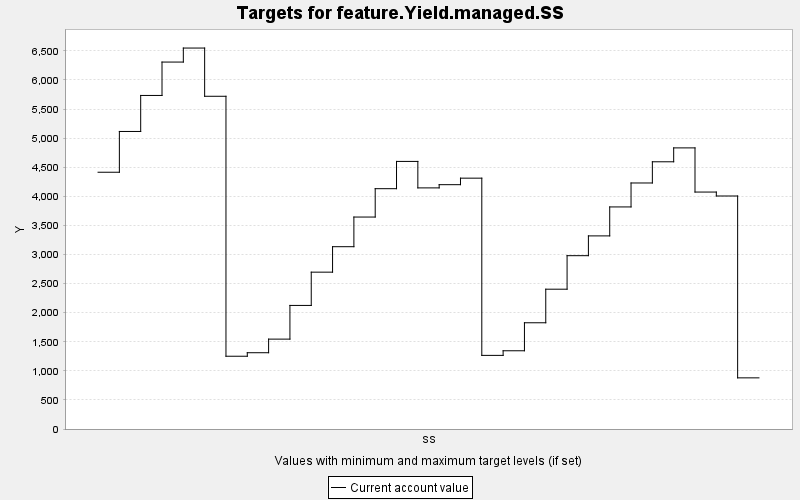

Data behind this chart, as committed beside it:
TARGET, PERIOD, YEAR, PERIODWIDTH, MINIMUM, MAXIMUM, MINWEIGHT, MAXWEIGHT, CURRENT, SUMMARY
feature.Yield.managed.SS, 0, 0, 10.0, 0.0, 10000, 1.0, 1.0, 4414, 0.0
feature.Yield.managed.SS, 1, 10, 10.0, 0.0, 10000, 1.0, 1.0, 5115, 0.0
feature.Yield.managed.SS, 2, 20, 10.0, 0.0, 10000, 1.0, 1.0, 5734, 0.0
feature.Yield.managed.SS, 3, 30, 10.0, 0.0, 10000, 1.0, 1.0, 6308, 0.0
feature.Yield.managed.SS, 4, 40, 10.0, 0.0, 10000, 1.0, 1.0, 6549, 0.0
feature.Yield.managed.SS, 5, 50, 10.0, 0.0, 10000, 1.0, 1.0, 5720, 0.0
feature.Yield.managed.SS, 6, 60, 10.0, 0.0, 10000, 1.0, 1.0, 1251, 0.0
feature.Yield.managed.SS, 7, 70, 10.0, 0.0, 10000, 1.0, 1.0, 1311, 0.0
feature.Yield.managed.SS, 8, 80, 10.0, 0.0, 10000, 1.0, 1.0, 1545, 0.0
feature.Yield.managed.SS, 9, 90, 10.0, 0.0, 10000, 1.0, 1.0, 2124, 0.0
feature.Yield.managed.SS, 10, 100, 10.0, 0.0, 10000, 1.0, 1.0, 2696, 0.0
feature.Yield.managed.SS, 11, 110, 10.0, 0.0, 10000, 1.0, 1.0, 3134, 0.0
feature.Yield.managed.SS, 12, 120, 10.0, 0.0, 10000, 1.0, 1.0, 3644, 0.0
feature.Yield.managed.SS, 13, 130, 10.0, 0.0, 10000, 1.0, 1.0, 4131, 0.0
feature.Yield.managed.SS, 14, 140, 10.0, 0.0, 10000, 1.0, 1.0, 4600, 0.0
feature.Yield.managed.SS, 15, 150, 10.0, 0.0, 10000, 1.0, 1.0, 4145, 0.0
feature.Yield.managed.SS, 16, 160, 10.0, 0.0, 10000, 1.0, 1.0, 4200, 0.0
feature.Yield.managed.SS, 17, 170, 10.0, 0.0, 10000, 1.0, 1.0, 4312, 0.0
feature.Yield.managed.SS, 18, 180, 10.0, 0.0, 10000, 1.0, 1.0, 1266, 0.0
feature.Yield.managed.SS, 19, 190, 10.0, 0.0, 10000, 1.0, 1.0, 1345, 0.0
feature.Yield.managed.SS, 20, 200, 10.0, 0.0, 10000, 1.0, 1.0, 1826, 0.0
feature.Yield.managed.SS, 21, 210, 10.0, 0.0, 10000, 1.0, 1.0, 2403, 0.0
feature.Yield.managed.SS, 22, 220, 10.0, 0.0, 10000, 1.0, 1.0, 2980, 0.0
feature.Yield.managed.SS, 23, 230, 10.0, 0.0, 10000, 1.0, 1.0, 3320, 0.0
feature.Yield.managed.SS, 24, 240, 10.0, 0.0, 10000, 1.0, 1.0, 3818, 0.0
feature.Yield.managed.SS, 25, 250, 10.0, 0.0, 10000, 1.0, 1.0, 4229, 0.0
feature.Yield.managed.SS, 26, 260, 10.0, 0.0, 10000, 1.0, 1.0, 4594, 0.0
feature.Yield.managed.SS, 27, 270, 10.0, 0.0, 10000, 1.0, 1.0, 4832, 0.0
feature.Yield.managed.SS, 28, 280, 10.0, 0.0, 10000, 1.0, 1.0, 4073, 0.0
feature.Yield.managed.SS, 29, 290, 10.0, 0.0, 10000, 1.0, 1.0, 4005, 0.0
feature.Yield.managed.SS, 30, 300, 10.0, 0.0, 10000, 1.0, 1.0, 879.2, 0.0
